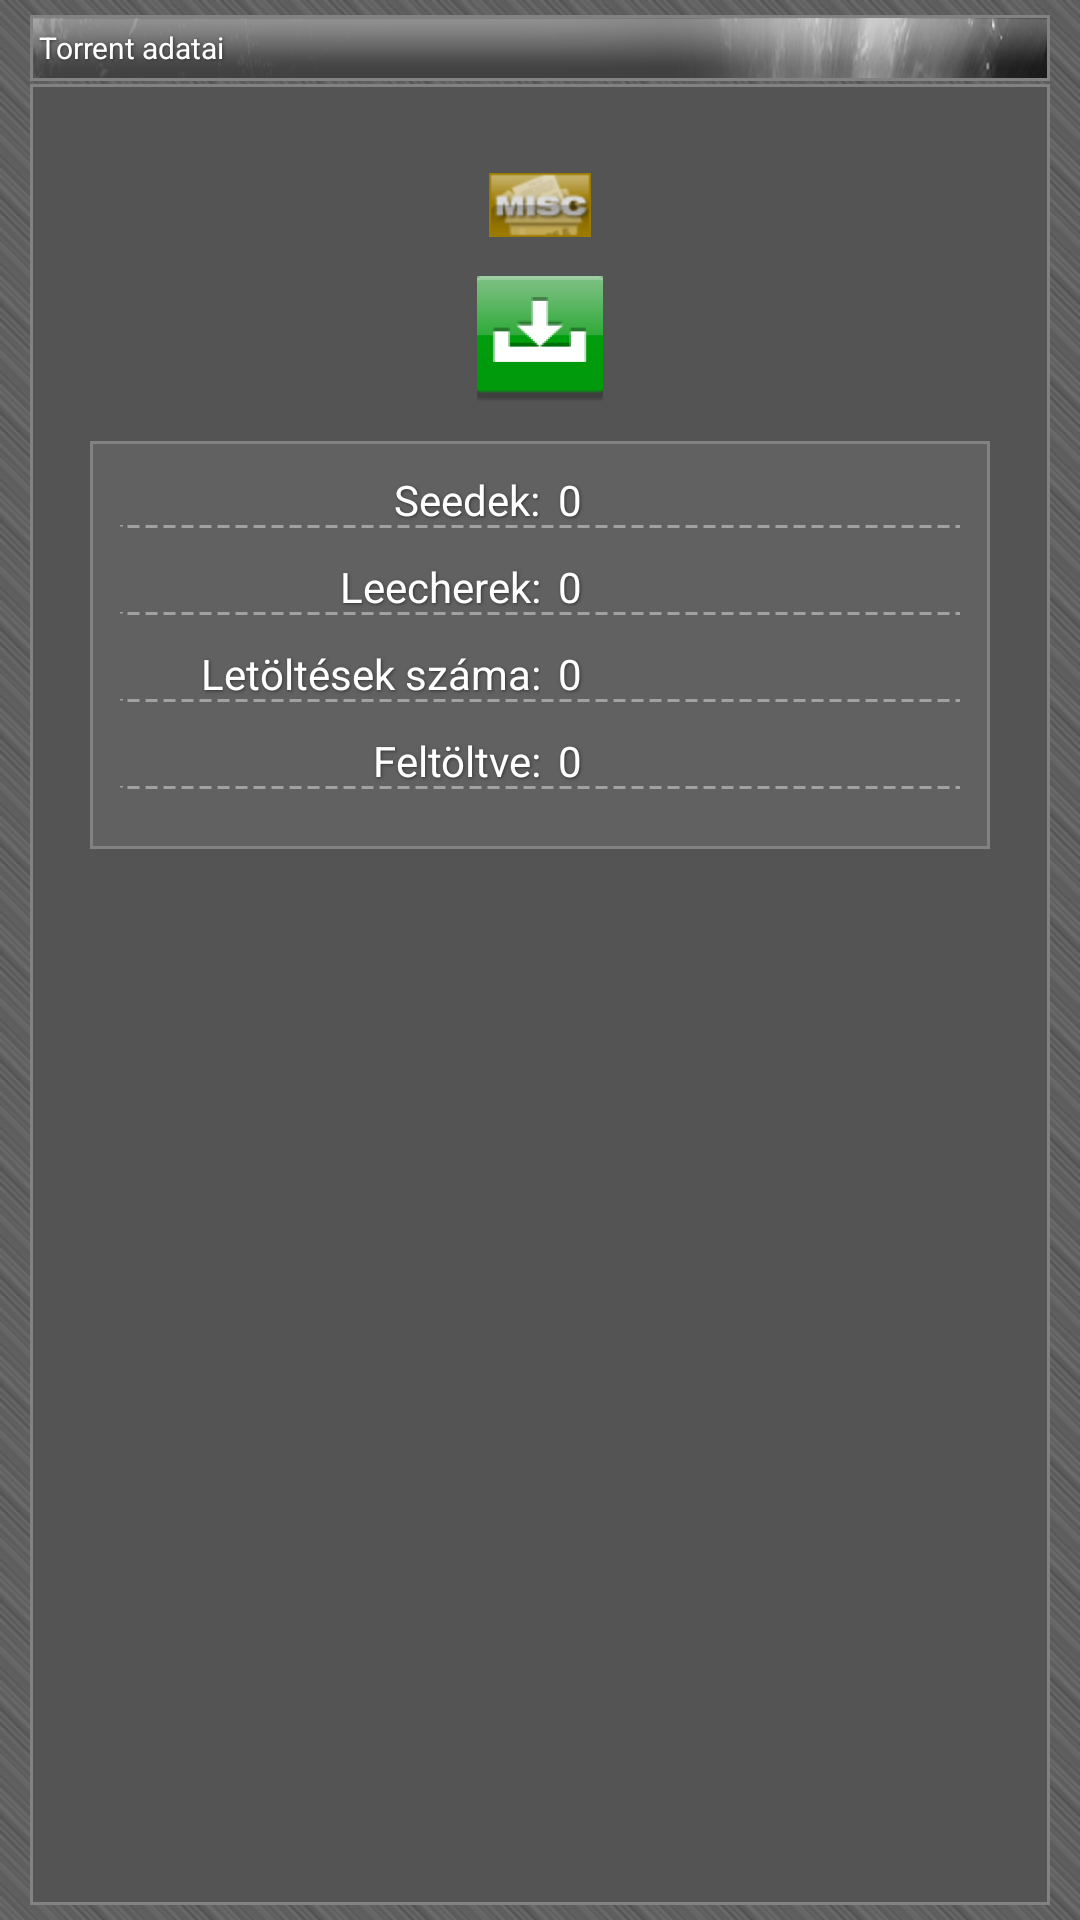

Here is an Android app screen rendered from its layout file. Give the layout XML and the strings, colors and styles it references.
<!-- AndroidManifest.xml: application theme AppTheme -->
<!-- res/layout/fragment_torrent_details.xml -->
<LinearLayout xmlns:android="http://schemas.android.com/apk/res/android"
    android:layout_width="fill_parent"
    android:layout_height="fill_parent"
    android:background="@drawable/main_bg"
    android:orientation="vertical"
    android:paddingBottom="5dp"
    android:paddingLeft="10dp"
    android:paddingRight="10dp"
    android:paddingTop="5dp">

    <FrameLayout
        android:layout_width="fill_parent"
        android:layout_height="wrap_content"
        android:background="@drawable/fobox_fej">

        <TextView
            android:id="@+id/textView"
            style="@style/TorrentDetails.Title"
            android:layout_width="fill_parent"
            android:layout_height="22dp"
            android:layout_gravity="center_horizontal"
            android:gravity="center_vertical"
            android:text="Torrent adatai" />
    </FrameLayout>

    <LinearLayout
        style="@style/TorrentDetails.Infobox"
        android:layout_width="fill_parent"
        android:layout_height="fill_parent"
        android:layout_marginTop="1dp"
        android:orientation="vertical"
        android:padding="8dp">

        <TextView
            android:id="@+id/torrentName"
            style="@style/TorrentDetails.Heading"
            android:layout_width="fill_parent"
            android:layout_height="wrap_content"
            android:layout_gravity="center_horizontal"
            android:gravity="center_horizontal" />

        <ImageView
            android:id="@+id/torrentIcon"
            android:layout_width="wrap_content"
            android:layout_height="wrap_content"
            android:layout_gravity="center_horizontal"
            android:background="@drawable/ico_misc" />

        <ImageView
            android:id="@+id/downloadBtn"
            android:layout_width="wrap_content"
            android:layout_height="wrap_content"
            android:layout_gravity="center_horizontal"
            android:layout_marginTop="10dp"
            android:background="@drawable/download_icon" />

        <LinearLayout
            style="@style/TorrentDetails.Stats"
            android:layout_width="300dp"
            android:layout_height="wrap_content"
            android:layout_gravity="center_horizontal"
            android:layout_marginTop="10dp"
            android:orientation="vertical"
            android:padding="10dp">

            <LinearLayout
                style="@style/TorrentDetails.Row"
                android:layout_width="fill_parent"
                android:layout_height="wrap_content"
                android:orientation="horizontal">

                <TextView
                    style="@style/TorrentDetails.Label"
                    android:layout_width="0dp"
                    android:layout_height="wrap_content"
                    android:layout_weight="1"
                    android:text="@string/torrent_seeds" />

                <TextView
                    android:id="@+id/torrentSeeders"
                    style="@style/TorrentDetails.Value"
                    android:layout_width="0dp"
                    android:layout_height="wrap_content"
                    android:layout_weight="1"
                    android:text="0" />
            </LinearLayout>


            
            <LinearLayout
                style="@style/TorrentDetails.Row"
                android:layout_width="fill_parent"
                android:layout_height="wrap_content"
                android:orientation="horizontal">

                <TextView
                    style="@style/TorrentDetails.Label"
                    android:layout_width="0dp"
                    android:layout_height="wrap_content"
                    android:layout_weight="1"
                    android:text="@string/torrent_leeches" />

                <TextView
                    android:id="@+id/torrentLeechers"
                    style="@style/TorrentDetails.Value"
                    android:layout_width="0dp"
                    android:layout_height="wrap_content"
                    android:layout_weight="1"
                    android:text="0" />
            </LinearLayout>

            
            <LinearLayout
                style="@style/TorrentDetails.Row"
                android:layout_width="fill_parent"
                android:layout_height="wrap_content"
                android:orientation="horizontal">

                <TextView
                    style="@style/TorrentDetails.Label"
                    android:layout_width="0dp"
                    android:layout_height="wrap_content"
                    android:layout_weight="1"
                    android:text="@string/torrent_downloads" />

                <TextView
                    android:id="@+id/torrentDownloads"
                    style="@style/TorrentDetails.Value"
                    android:layout_width="0dp"
                    android:layout_height="wrap_content"
                    android:layout_weight="1"
                    android:text="0" />
            </LinearLayout>

            
            <LinearLayout
                style="@style/TorrentDetails.Row"
                android:layout_width="fill_parent"
                android:layout_height="wrap_content"
                android:orientation="horizontal">

                <TextView
                    style="@style/TorrentDetails.Label"
                    android:layout_width="0dp"
                    android:layout_height="wrap_content"
                    android:layout_weight="1"
                    android:text="@string/torrent_uploaded" />

                <TextView
                    android:id="@+id/torrentUploaded"
                    style="@style/TorrentDetails.Value"
                    android:layout_width="0dp"
                    android:layout_height="wrap_content"
                    android:layout_weight="1"
                    android:text="0" />
            </LinearLayout>
        </LinearLayout>

    </LinearLayout>

</LinearLayout>
<!-- resources referenced by this layout -->
<resources>
  <!-- drawable download_icon: png bitmap (drawable-hdpi, 1607 bytes) -->
  <!-- drawable fobox_fej: png bitmap (drawable-hdpi, 5717 bytes) -->
  <!-- drawable ico_misc: gif bitmap (drawable-hdpi, 1472 bytes) -->
  <!-- drawable main_bg (drawable-hdpi) -->
  <?xml version="1.0" encoding="utf-8"?>
  <bitmap xmlns:android="http://schemas.android.com/apk/res/android"
      android:src="@drawable/bg_line"
      android:tileMode="repeat" />
  <string name="torrent_downloads">Letöltések száma:</string>
  <string name="torrent_leeches">Leecherek:</string>
  <string name="torrent_seeds">Seedek:</string>
  <string name="torrent_uploaded">Feltöltve:</string>
  <style name="TorrentDetails.Heading">
          <item name="android:textSize">16dp</item>
          <item name="android:singleLine">true</item>
          <item name="android:ellipsize">end</item>
          <item name="android:textStyle">bold</item>
      </style>
  <style name="TorrentDetails.Infobox">
          <item name="android:background">@drawable/torrent_item_bg_odd</item>
      </style>
  <style name="TorrentDetails.Label">
          <item name="android:layout_width">0dp</item>
          <item name="android:layout_weight">1</item>
          <item name="android:gravity">right</item>
      </style>
  <style name="TorrentDetails.Row">
          <item name="android:background">@drawable/bottom_dashed_border</item>
          <item name="android:layout_marginBottom">10dp</item>
      </style>
  <style name="TorrentDetails.Stats">
          <item name="android:background">@drawable/torrent_item_bg_even</item>
      </style>
  <style name="TorrentDetails.Title">
          <item name="android:textColor">#ffffff</item>
          <item name="android:background">@drawable/title_bg_shape</item>
          <item name="android:textSize">10dp</item>
          <item name="android:padding">3dp</item>
          <item name="android:layout_height">22dp</item>
      </style>
  <style name="TorrentDetails.Value">
          <item name="android:layout_width">0dp</item>
          <item name="android:layout_weight">1</item>
          <item name="android:gravity">left</item>
          <item name="android:paddingLeft">6dp</item>
      </style>
  <style name="AppTheme" parent="Theme.AppCompat.Light">
          
      </style>
  <!-- drawable bg_line: png bitmap (drawable-hdpi, 832 bytes) -->
  <!-- drawable torrent_item_bg_odd (drawable-hdpi) -->
  <?xml version="1.0" encoding="utf-8"?>
  <shape xmlns:android="http://schemas.android.com/apk/res/android" android:shape="rectangle">
      <solid android:color="#545454"/>
      <stroke android:color="#828282" android:width="1dip"/>
  </shape>
  <!-- drawable bottom_dashed_border (drawable) -->
  <?xml version="1.0" encoding="utf-8"?>
  <layer-list xmlns:android="http://schemas.android.com/apk/res/android">
      <item>
          <shape
              android:shape="rectangle">
              <stroke android:width="1dp" android:color="#a1a1a1" android:dashWidth="4dp" android:dashGap="2dp" />
              <solid android:color="#FF616161" />
          </shape>
      </item>
  
      <item android:bottom="1dp">
          <shape
              android:shape="rectangle">
              <solid android:color="#616161" />
          </shape>
      </item>
  </layer-list>
  <!-- drawable torrent_item_bg_even (drawable) -->
  <?xml version="1.0" encoding="utf-8"?>
  <shape xmlns:android="http://schemas.android.com/apk/res/android" android:shape="rectangle">
      <solid android:color="#616161"/>
      <stroke android:color="#828282" android:width="1dip"/>
  </shape>
  <!-- drawable title_bg_shape (drawable) -->
  <?xml version="1.0" encoding="utf-8"?>
  <shape xmlns:android="http://schemas.android.com/apk/res/android">
      <solid/>
      <stroke android:width="1dp" android:color="#828282"/>
  </shape>
</resources>
